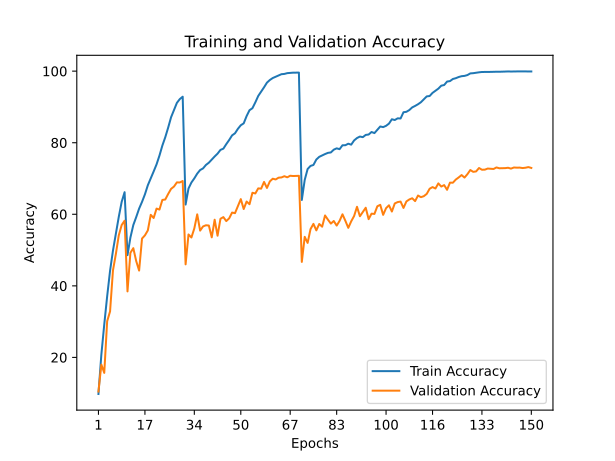

Values plotted in this chart, from the file beside it:
train_accuracy; train_loss; valid_accuracy; valid_loss
9,7820; 3,9025; 10,4700; 4,1390
20,7620; 3,2242; 18,0000; 3,5302
29,2080; 2,7728; 15,6800; 4,0156
37,0760; 2,3859; 30,1100; 2,8532
44,2160; 2,0679; 32,8600; 2,7075
49,8660; 1,8298; 44,3300; 2,0943
54,6400; 1,6156; 48,9200; 1,9025
59,2900; 1,4336; 54,1200; 1,6534
63,4900; 1,2865; 57,0000; 1,5503
66,1700; 1,1844; 58,2000; 1,4899
48,5860; 1,8615; 38,4500; 2,5650
53,4940; 1,6591; 49,2400; 1,8988
56,9880; 1,5249; 50,5300; 1,8212
59,2200; 1,4348; 46,9200; 2,0112
61,5820; 1,3404; 44,2700; 2,2132
63,4660; 1,2642; 53,2200; 1,7811
65,5760; 1,1890; 54,1100; 1,7448
68,1160; 1,0979; 55,5000; 1,6874
70,0180; 1,0246; 59,8500; 1,4927
71,9620; 0,9439; 58,9600; 1,5507
73,9480; 0,8661; 61,5900; 1,4168
76,4040; 0,7818; 61,3200; 1,4563
79,2060; 0,6943; 64,0100; 1,3542
81,5320; 0,6119; 64,1300; 1,4227
84,2160; 0,5200; 65,6800; 1,3170
87,1200; 0,4384; 67,1000; 1,2577
89,1360; 0,3773; 67,7500; 1,2875
91,1340; 0,3196; 68,9100; 1,1862
92,1900; 0,2892; 68,8900; 1,2036
92,8620; 0,2711; 69,3000; 1,2041
62,7120; 1,2876; 46,0100; 2,2467
67,2060; 1,1154; 54,3600; 1,7634
68,8800; 1,0530; 53,5100; 1,7629
70,0380; 1,0047; 56,0600; 1,6957
71,3620; 0,9630; 59,9800; 1,5354
72,3640; 0,9255; 55,4400; 1,7724
72,8180; 0,9119; 56,6000; 1,7136
73,7860; 0,8763; 56,9300; 1,7048
74,4140; 0,8441; 56,8600; 1,7121
75,2820; 0,8130; 53,5600; 1,9521
76,1540; 0,7812; 58,4800; 1,6481
76,9440; 0,7585; 54,0100; 1,9635
77,9920; 0,7268; 58,7500; 1,6205
78,3440; 0,7055; 59,2100; 1,6968
79,6060; 0,6716; 58,1000; 1,6609
80,7640; 0,6338; 58,8700; 1,6264
82,0500; 0,5876; 60,4800; 1,6412
82,6320; 0,5624; 60,3100; 1,5938
83,8800; 0,5204; 62,2700; 1,6036
84,8820; 0,4869; 64,2400; 1,4548
85,4140; 0,4668; 61,4700; 1,6679
87,4460; 0,4042; 63,5600; 1,5232
89,0880; 0,3577; 62,8100; 1,5444
89,6400; 0,3383; 66,0100; 1,4648
91,2720; 0,2902; 65,8200; 1,4497
93,0660; 0,2333; 67,2400; 1,3937
94,2440; 0,1970; 67,1600; 1,4523
95,4860; 0,1608; 69,0400; 1,3488
96,7860; 0,1236; 67,3600; 1,4507
97,5280; 0,0978; 69,1900; 1,3920
... 90 more rows
